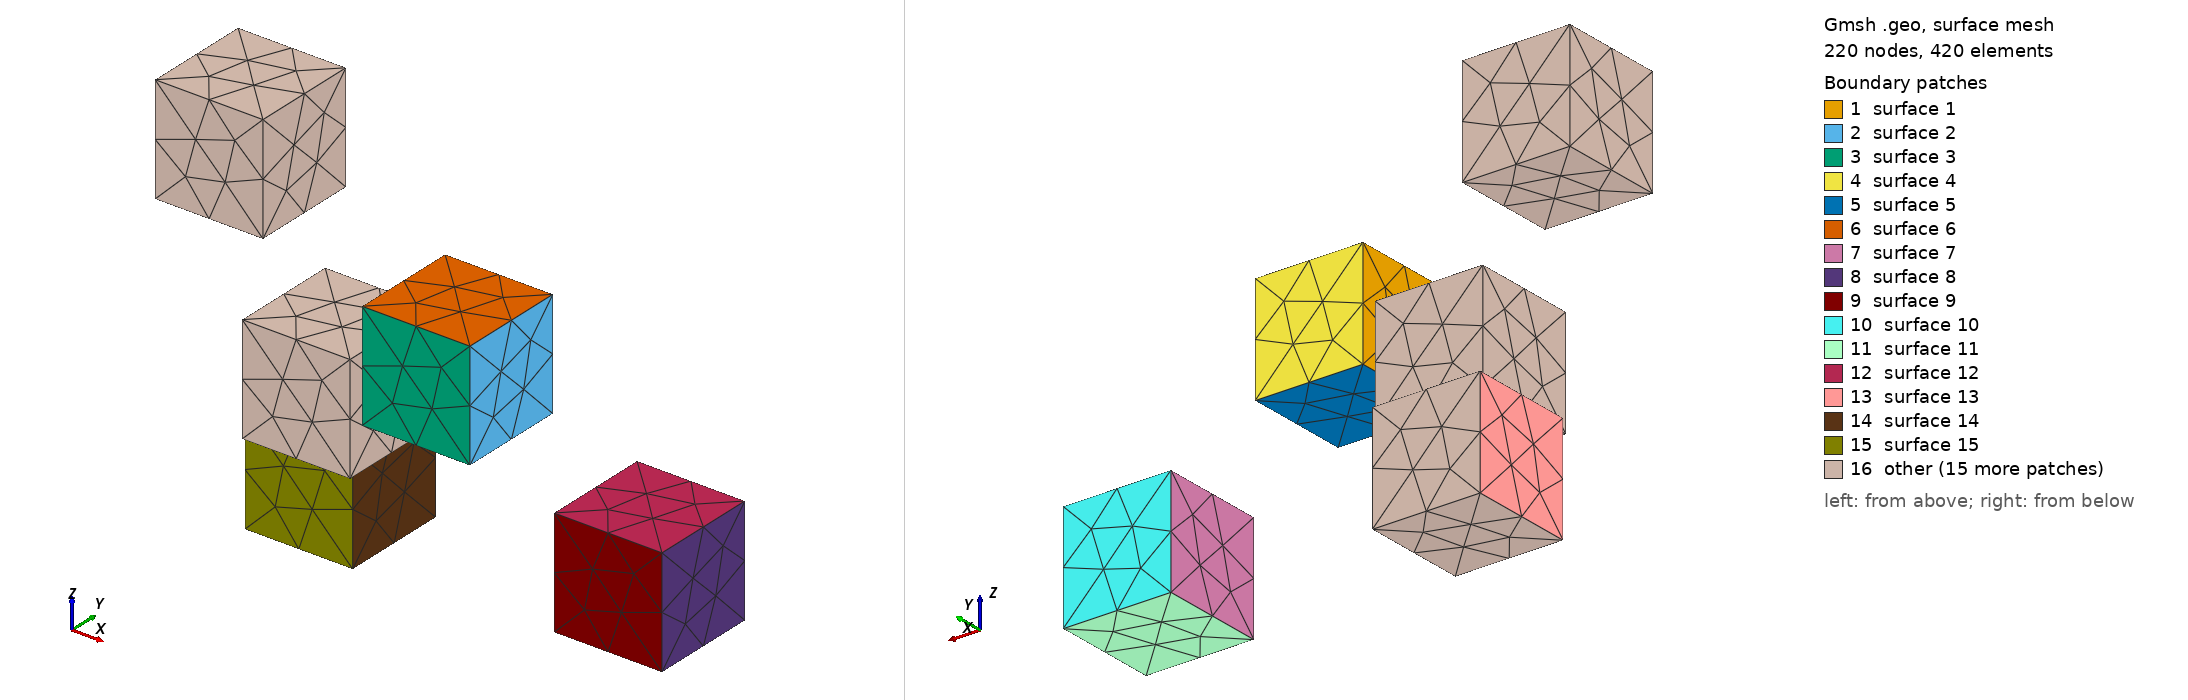

Gmsh geometry script, surface-meshed: 220 nodes, 420 surface elements. Boundary patches (legend numbers): 1 surface 1, 2 surface 2, 3 surface 3, 4 surface 4, 5 surface 5, 6 surface 6, 7 surface 7, 8 surface 8, 9 surface 9, 10 surface 10, 11 surface 11, 12 surface 12, 13 surface 13, 14 surface 14, 15 surface 15, 16 other. Left view from above one corner, right view from below the opposite corner. The script declares no physical surfaces, so the legend lists its geometric surfaces. The drawing asked Gmsh for element sizes between 1% and 20% of the model's largest extent; the script's own settings can give other sizes.

=== randomcube.geo (drawn) ===
SetFactory("OpenCASCADE");

lc = 0.1;

L = 0.4;

For i In {0:4}
  // center position
  
  xc = 2*Rand(1) - 1;
  yc = 2*Rand(1) - 1;
  zc = 2*Rand(1) - 1;

	
  // 左下后角坐标
  x0 = xc - L/2;
  y0 = yc - L/2;
  z0 = zc - L/2;

  // 自动获取新 Volume ID
  v  = newv;
  Box(v) = {x0, y0, z0, L, L, L};
EndFor


Mesh 3;
